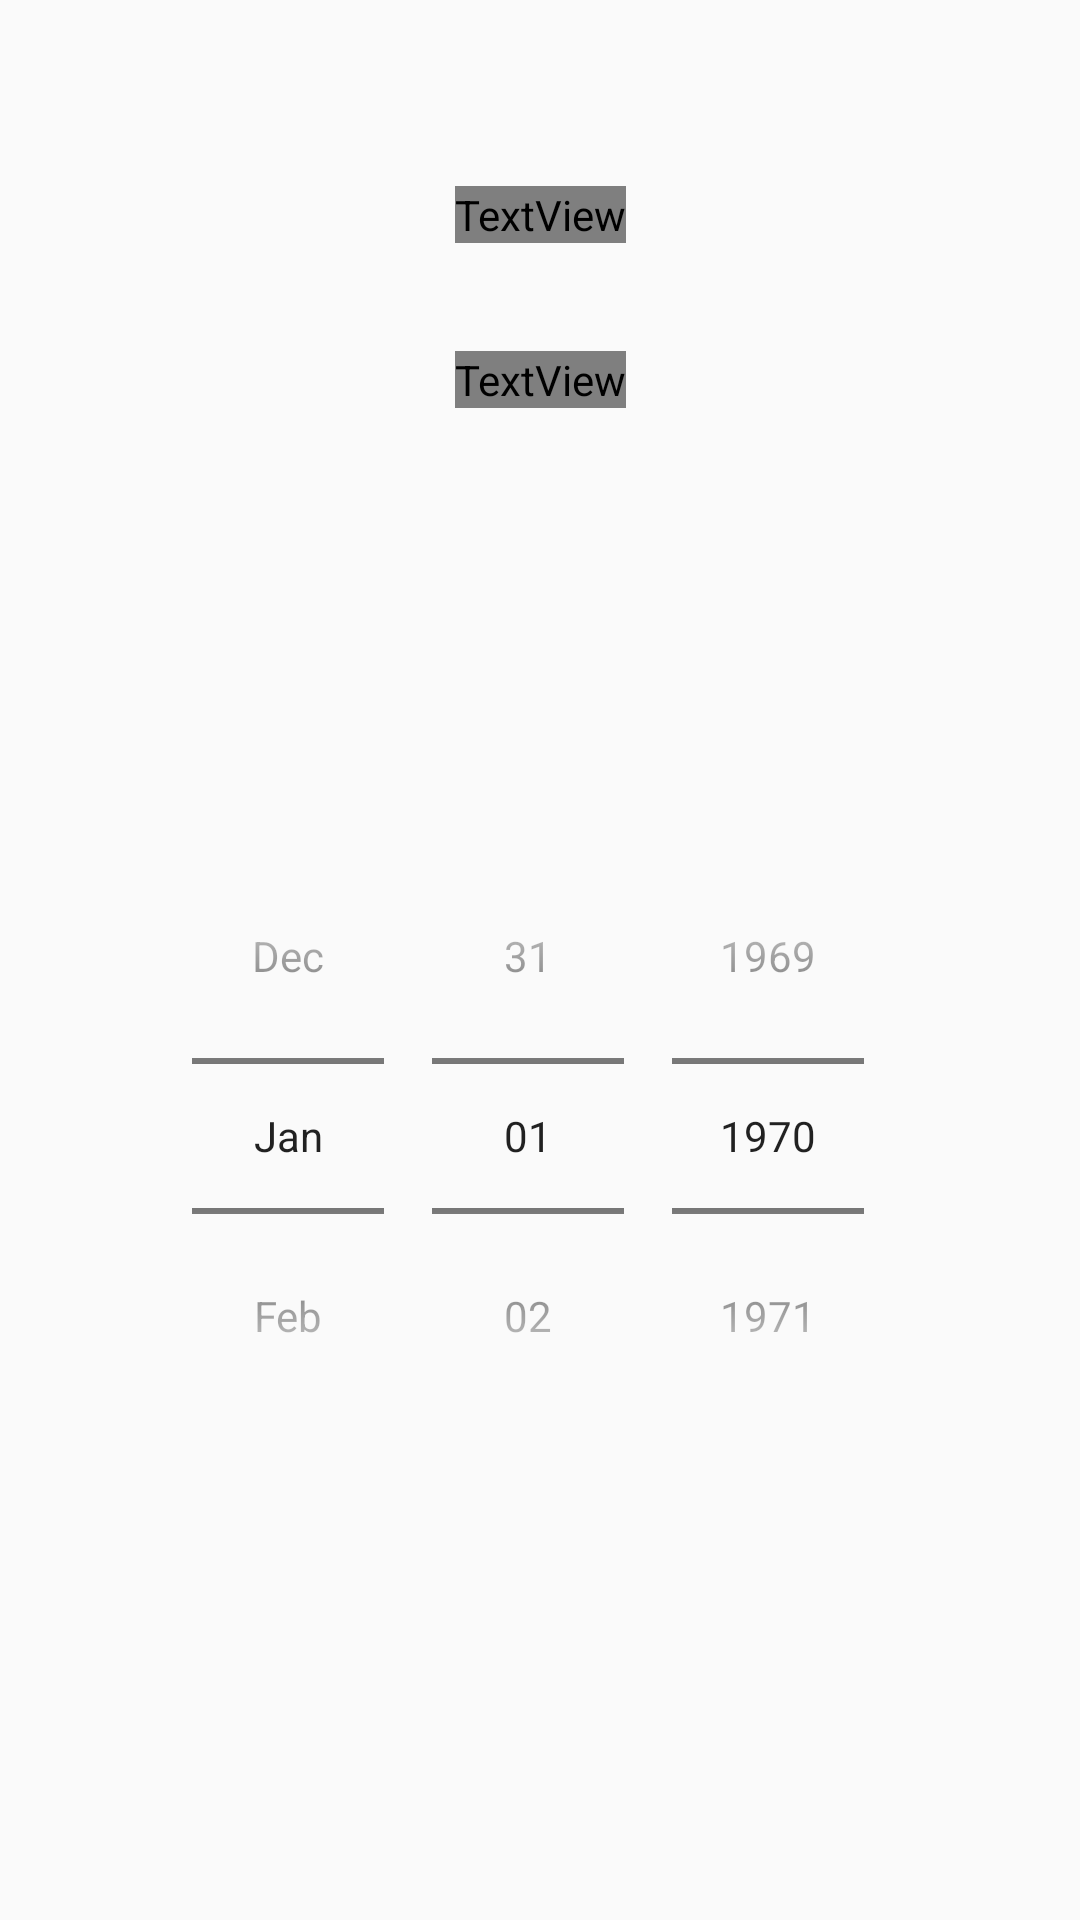

Produce the Android XML layout that renders to this screen, including the resource entries it uses.
<!-- AndroidManifest.xml: application theme AppTheme -->
<!-- res/layout/date_of_birth_fragment.xml -->
<?xml version="1.0" encoding="utf-8"?>
<androidx.constraintlayout.widget.ConstraintLayout xmlns:android="http://schemas.android.com/apk/res/android"
    xmlns:app="http://schemas.android.com/apk/res-auto"
    xmlns:tools="http://schemas.android.com/tools"
    android:layout_width="match_parent"
    android:layout_height="match_parent"
    tools:background="@drawable/gradient">

    <TextView
        android:id="@+id/tvTitle"
        android:layout_width="wrap_content"
        android:layout_height="wrap_content"
        android:fontFamily="@font/montserrat_alternates"
        android:gravity="center"
        android:text="@string/indicate_date_birth"
        android:textColor="@color/colorWhite"
        android:textSize="24sp"
        app:layout_constraintBottom_toBottomOf="parent"
        app:layout_constraintEnd_toEndOf="parent"
        app:layout_constraintHorizontal_bias="0.5"
        app:layout_constraintStart_toStartOf="parent"
        app:layout_constraintTop_toTopOf="parent"
        app:layout_constraintVertical_bias="0.1" />

    <TextView
        android:id="@+id/tvDesc"
        android:layout_width="wrap_content"
        android:layout_height="wrap_content"
        android:layout_marginTop="36dp"
        android:gravity="center"
        android:fontFamily="@font/montserrat_alternates"
        android:lineSpacingExtra="4dp"
        android:text="@string/knowing_date"
        android:textColor="@color/colorWhite"
        android:textSize="16sp"
        app:layout_constraintEnd_toEndOf="parent"
        app:layout_constraintStart_toStartOf="parent"
        app:layout_constraintTop_toBottomOf="@+id/tvTitle" />

    <DatePicker
        android:id="@+id/datePicker"
        style="@style/AppTheme.NoActionBar"
        android:layout_width="wrap_content"
        android:layout_height="wrap_content"
        android:calendarTextColor="@color/colorWhite"
        android:calendarViewShown="false"
        android:datePickerMode="spinner"
        app:layout_constraintBottom_toBottomOf="parent"
        app:layout_constraintEnd_toEndOf="parent"
        app:layout_constraintStart_toStartOf="parent"
        app:layout_constraintTop_toTopOf="@+id/tvDesc" />

</androidx.constraintlayout.widget.ConstraintLayout>
<!-- resources referenced by this layout -->
<resources>
  <color name="colorWhite">#FFFFFF</color>
  <!-- drawable gradient (drawable) -->
  <?xml version="1.0" encoding="utf-8"?>
  <shape xmlns:android="http://schemas.android.com/apk/res/android"
      android:shape="rectangle">
      <gradient
          android:endColor="#00b0ff"
          android:startColor="#0081cb"
          android:angle="90"/>
  </shape>
  <string name="indicate_date_birth">Indicate the date\nof birth of the child</string>
  <string name="knowing_date">Knowing the date of birth\nof the child, we will offer\nwhat to wear for your child</string>
  <style name="AppTheme.NoActionBar" parent="@style/Theme.AppCompat.Light.NoActionBar">
          <item name="colorPrimary">@color/colorPrimary</item>
          <item name="colorPrimaryDark">@color/colorPrimaryDark</item>
          <item name="colorAccent">@color/colorAccent</item>
  
          <item name="windowActionBar">false</item>
          <item name="windowNoTitle">true</item>
  
          <item name="colorControlNormal">@color/colorWhite</item>
          <item name="colorControlActivated">@color/colorPrimaryDark</item>
          <item name="android:editTextStyle">@style/editTextStyle</item>
      </style>
  <style name="AppTheme" parent="@style/Theme.AppCompat.Light.NoActionBar">
          <item name="colorPrimary">@color/colorPrimary</item>
          <item name="colorPrimaryDark">@color/colorPrimaryDark</item>
          <item name="colorAccent">@color/colorAccent</item>
      </style>
  <color name="colorPrimary">#00b0ff</color>
  <color name="colorPrimaryDark">#0081cb</color>
  <color name="colorAccent">#69e2ff</color>
  <style name="editTextStyle" parent="android:style/Widget.EditText">
          <item name="android:textColor">@color/colorWhite</item>
      </style>
</resources>
